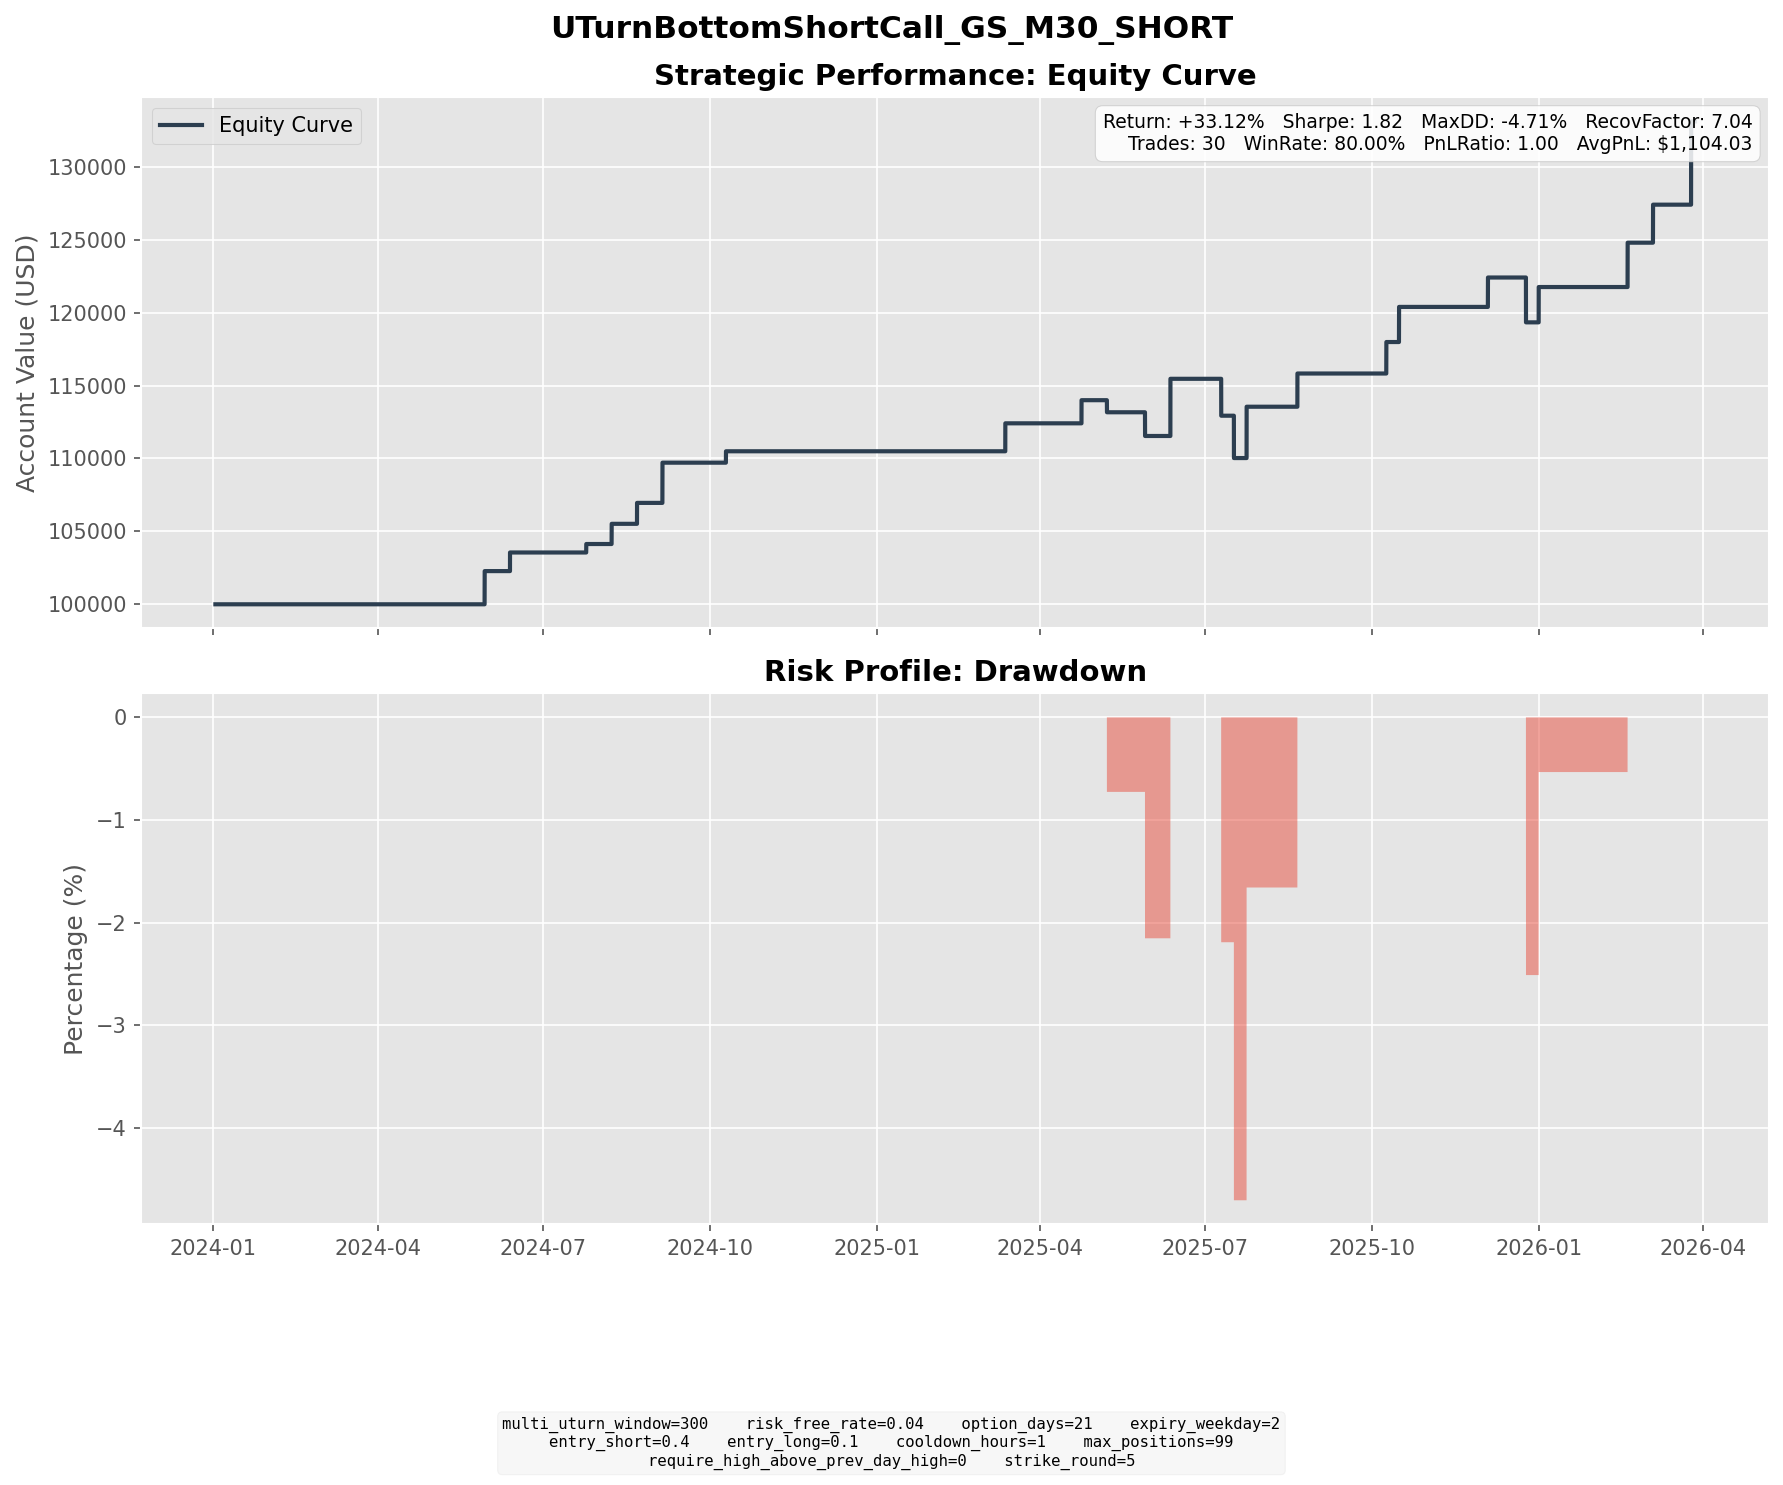

Data behind this chart, as committed beside it:
entry_dt, lock_dt, lock_reason, settlement_dt, close_reason, k1, k2, short_prem, long_prem, net_credit, short_settle, long_settle, final_pnl
2024-05-06 10:30:00, 2024-05-06 10:30:00, direct_entry, 2024-05-29 16:00:00, expiry, 455, 515, 15.59, 2.602, 12.99, 2.17, 0.0000, 10.82
2024-05-07 11:00:00, 2024-05-07 11:00:00, direct_entry, 2024-05-29 16:00:00, expiry, 460, 515, 14.73, 2.78, 11.95, 0.0000, 0.0000, 11.95
2024-05-21 15:30:00, 2024-05-21 15:30:00, direct_entry, 2024-06-12 16:00:00, expiry, 485, 545, 15.48, 2.71, 12.77, 0.0000, 0.0000, 12.77
2024-07-03 10:30:00, 2024-07-03 10:30:00, direct_entry, 2024-07-24 16:00:00, expiry, 480, 540, 15.84, 2.675, 13.16, 7.35, 0.0000, 5.81
2024-07-15 07:00:00, 2024-07-15 07:00:00, direct_entry, 2024-08-07 16:00:00, expiry, 495, 560, 16.64, 2.789, 13.85, 0.0000, 0.0000, 13.85
2024-07-31 15:00:00, 2024-07-31 15:00:00, direct_entry, 2024-08-21 16:00:00, expiry, 520, 585, 17.26, 2.902, 14.36, 0.0000, 0.0000, 14.36
2024-08-09 13:30:00, 2024-08-09 13:30:00, direct_entry, 2024-09-04 16:00:00, expiry, 505, 570, 17.57, 3.416, 14.16, 0.0000, 0.0000, 14.16
2024-08-14 14:00:00, 2024-08-14 14:00:00, direct_entry, 2024-09-04 16:00:00, expiry, 510, 570, 16.53, 3.105, 13.43, 0.0000, 0.0000, 13.43
2024-09-16 15:00:00, 2024-09-16 15:00:00, direct_entry, 2024-10-09 16:00:00, expiry, 500, 560, 16.12, 3.123, 13, 5.18, 0.0000, 7.817
2025-02-18 13:30:00, 2025-02-18 13:30:00, direct_entry, 2025-03-12 16:00:00, expiry, 685, 770, 23.4, 4.223, 19.17, 0.0000, 0.0000, 19.17
2025-04-02 13:30:00, 2025-04-02 13:30:00, direct_entry, 2025-04-23 16:00:00, expiry, 575, 645, 19.32, 3.458, 15.86, 0.0000, 0.0000, 15.86
2025-04-15 12:30:00, 2025-04-15 12:30:00, direct_entry, 2025-05-07 16:00:00, expiry, 530, 595, 16.58, 2.939, 13.64, 21.92, 0.0000, -8.281
2025-05-01 14:30:00, 2025-05-01 14:30:00, direct_entry, 2025-05-28 16:00:00, expiry, 575, 655, 20.52, 3.578, 16.94, 33.21, 0.0000, -16.27
2025-05-15 13:30:00, 2025-05-15 13:30:00, direct_entry, 2025-06-11 16:00:00, expiry, 635, 725, 23.43, 4.007, 19.42, 0.0000, 0.0000, 19.42
2025-05-15 15:00:00, 2025-05-15 15:00:00, direct_entry, 2025-06-11 16:00:00, expiry, 635, 725, 23.92, 4.126, 19.8, 0.0000, 0.0000, 19.8
2025-06-18 14:30:00, 2025-06-18 14:30:00, direct_entry, 2025-07-09 16:00:00, expiry, 655, 730, 20.13, 3.879, 16.25, 41.56, 0.0000, -25.31
2025-06-20 13:00:00, 2025-06-20 13:00:00, direct_entry, 2025-07-16 16:00:00, expiry, 660, 750, 22.94, 3.989, 18.95, 48, 0.0000, -29.05
2025-06-26 08:00:00, 2025-06-26 08:00:00, direct_entry, 2025-07-23 16:00:00, expiry, 695, 790, 24.39, 4.407, 19.99, 21, 0.0000, -1.012
2025-06-26 15:00:00, 2025-06-26 15:00:00, direct_entry, 2025-07-23 16:00:00, expiry, 710, 810, 25.71, 4.403, 21.31, 6, 0.0000, 15.31
2025-06-30 09:00:00, 2025-06-30 09:00:00, direct_entry, 2025-07-23 16:00:00, expiry, 735, 830, 25.34, 4.428, 20.91, 0.0000, 0.0000, 20.91
2025-07-25 15:30:00, 2025-07-25 15:30:00, direct_entry, 2025-08-20 16:00:00, expiry, 750, 855, 27.4, 4.613, 22.78, 0.0000, 0.0000, 22.78
2025-09-17 14:30:00, 2025-09-17 14:30:00, direct_entry, 2025-10-08 16:00:00, expiry, 815, 915, 26.06, 4.471, 21.59, 0.0000, 0.0000, 21.59
2025-09-19 15:30:00, 2025-09-19 15:30:00, direct_entry, 2025-10-15 16:00:00, expiry, 830, 940, 29.58, 5.486, 24.09, 0.0000, 0.0000, 24.09
2025-11-11 16:00:00, 2025-11-11 16:00:00, direct_entry, 2025-12-03 16:00:00, expiry, 835, 935, 26.72, 4.989, 21.73, 1.57, 0.0000, 20.16
2025-11-28 12:00:00, 2025-11-28 12:00:00, direct_entry, 2025-12-24 16:00:00, expiry, 855, 970, 29.54, 5.268, 24.27, 55.02, 0.0000, -30.75
2025-12-09 12:30:00, 2025-12-09 12:30:00, direct_entry, 2025-12-31 16:00:00, expiry, 900, 1010, 29.66, 5.428, 24.23, 0.0000, 0.0000, 24.23
2026-01-22 13:00:00, 2026-01-22 13:00:00, direct_entry, 2026-02-18 16:00:00, expiry, 990, 1130, 36.76, 6.339, 30.42, 0.0000, 0.0000, 30.42
2026-02-09 13:00:00, 2026-02-09 13:00:00, direct_entry, 2026-03-04 16:00:00, expiry, 975, 1095, 32.06, 5.992, 26.07, 0.0000, 0.0000, 26.07
2026-02-26 10:00:00, 2026-02-26 10:00:00, direct_entry, 2026-03-25 16:00:00, expiry, 955, 1085, 34.14, 6.256, 27.88, 0.0000, 0.0000, 27.88
2026-02-26 11:30:00, 2026-02-26 11:30:00, direct_entry, 2026-03-25 16:00:00, expiry, 955, 1090, 35.34, 6.101, 29.24, 0.0000, 0.0000, 29.24
